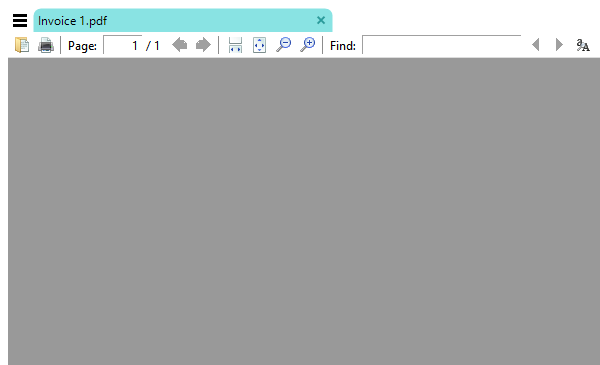
Task: RPAUiPath 06_Data_Scraping
Workflow: Main

Step 1: Attach PDF on the element in window 'Billing Invoice Template - Adobe Acrobat Reader DC' (acrord32.exe)

Step 2: get-text from the text (no picture)

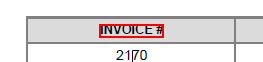
Step 3: Find Invoice Number on the text 'INVOICE #' in window 'AVScrolledPageView'

Step 4: get-text from the text (no picture)

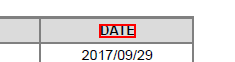
Step 5: Find Invoice Issue Date on the text in window 'AVScrolledPageView'

Step 6: get-text from the text (no picture)

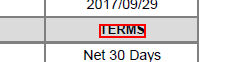
Step 7: Find Invoice Issue Term on the text in window 'AVScrolledPageView'

Step 8: get-text from the text (no picture) (repeated 2 times)

Step 10: Find Customer ID on the text 'CUSTOMER ID' in window 'AVScrolledPageView' (no picture)

Step 11: get-text from the text in window 'AVScrolledPageView' (no picture)

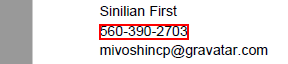
Step 12: get-text from the text in window 'AVScrolledPageView'

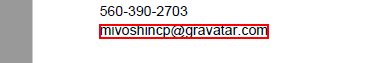
Step 13: get-text from the text in window 'AVScrolledPageView' (repeated 2 times)

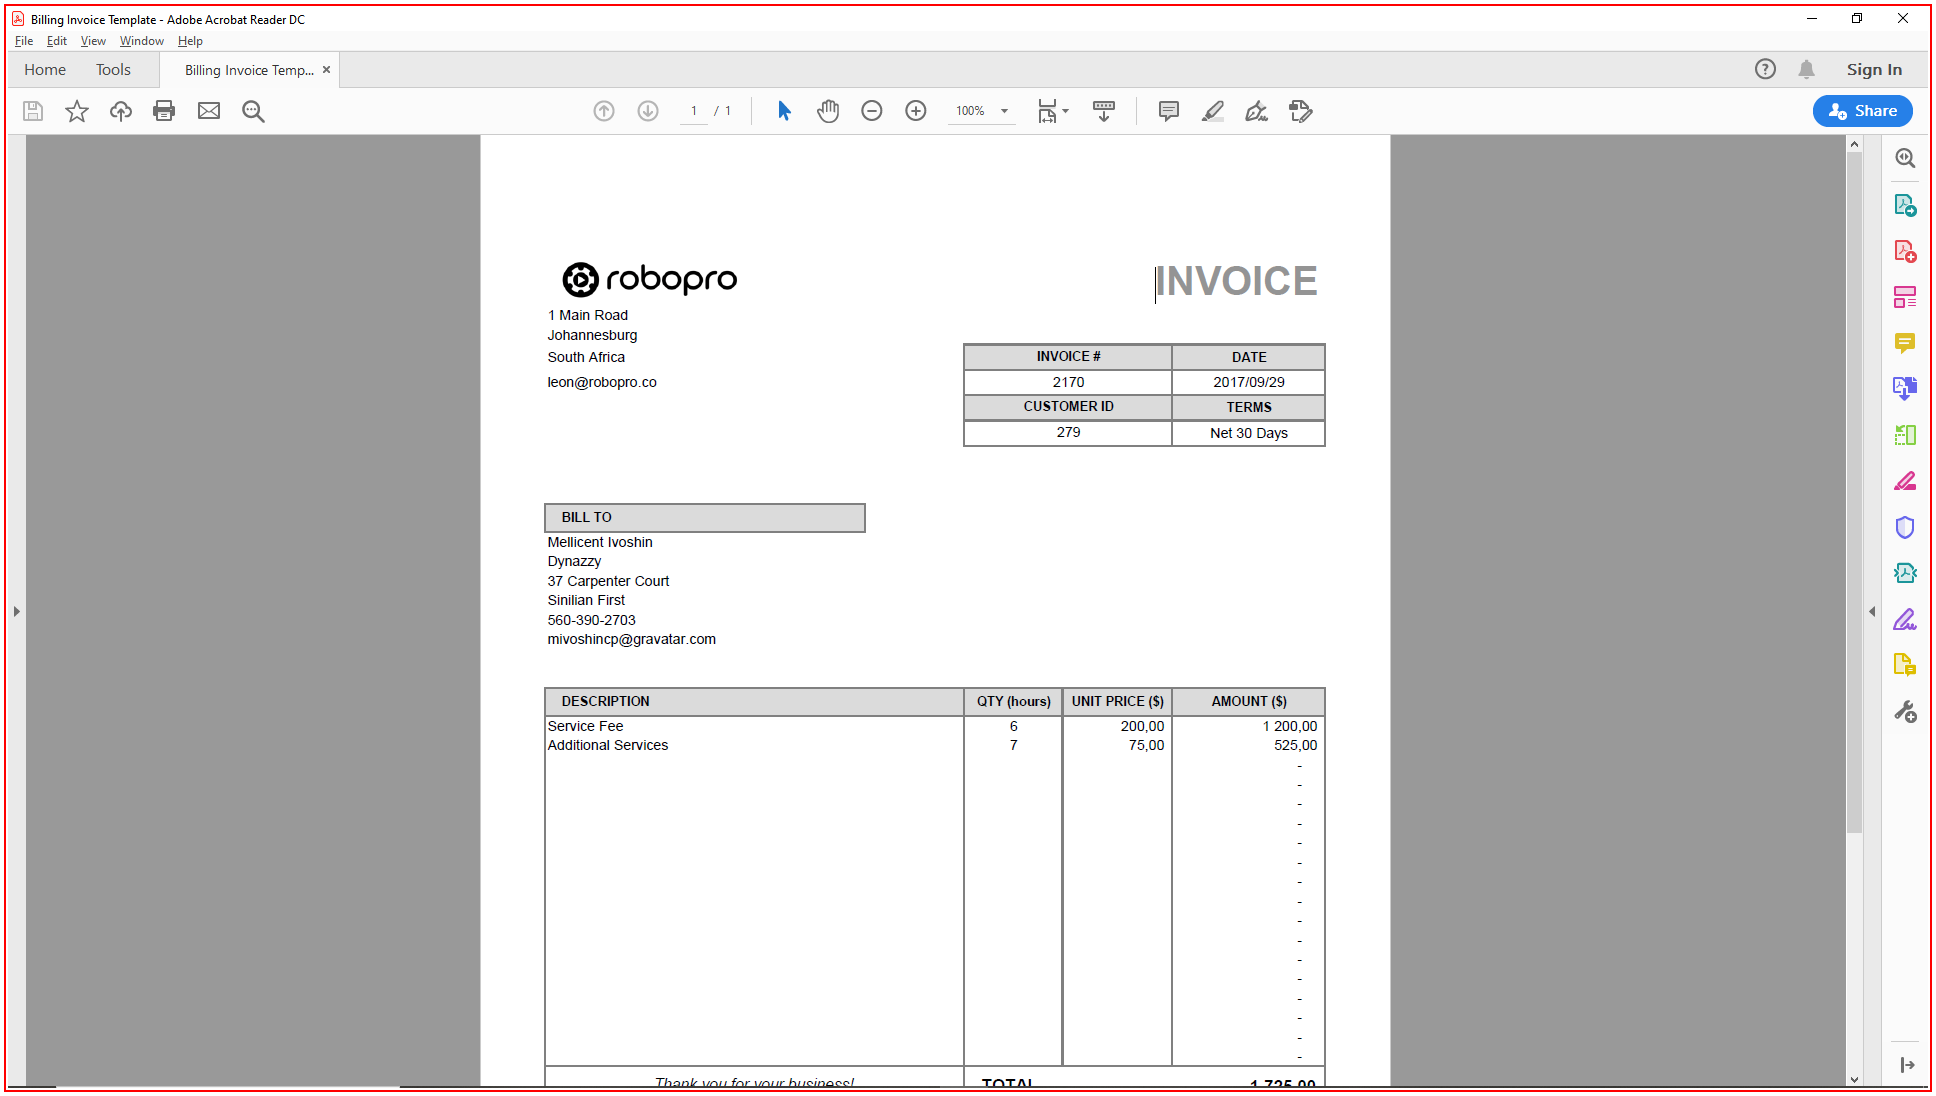
Step 15: Close PDF on the element in window 'Billing Invoice Template - Adobe Acrobat Reader DC' (acrord32.exe)